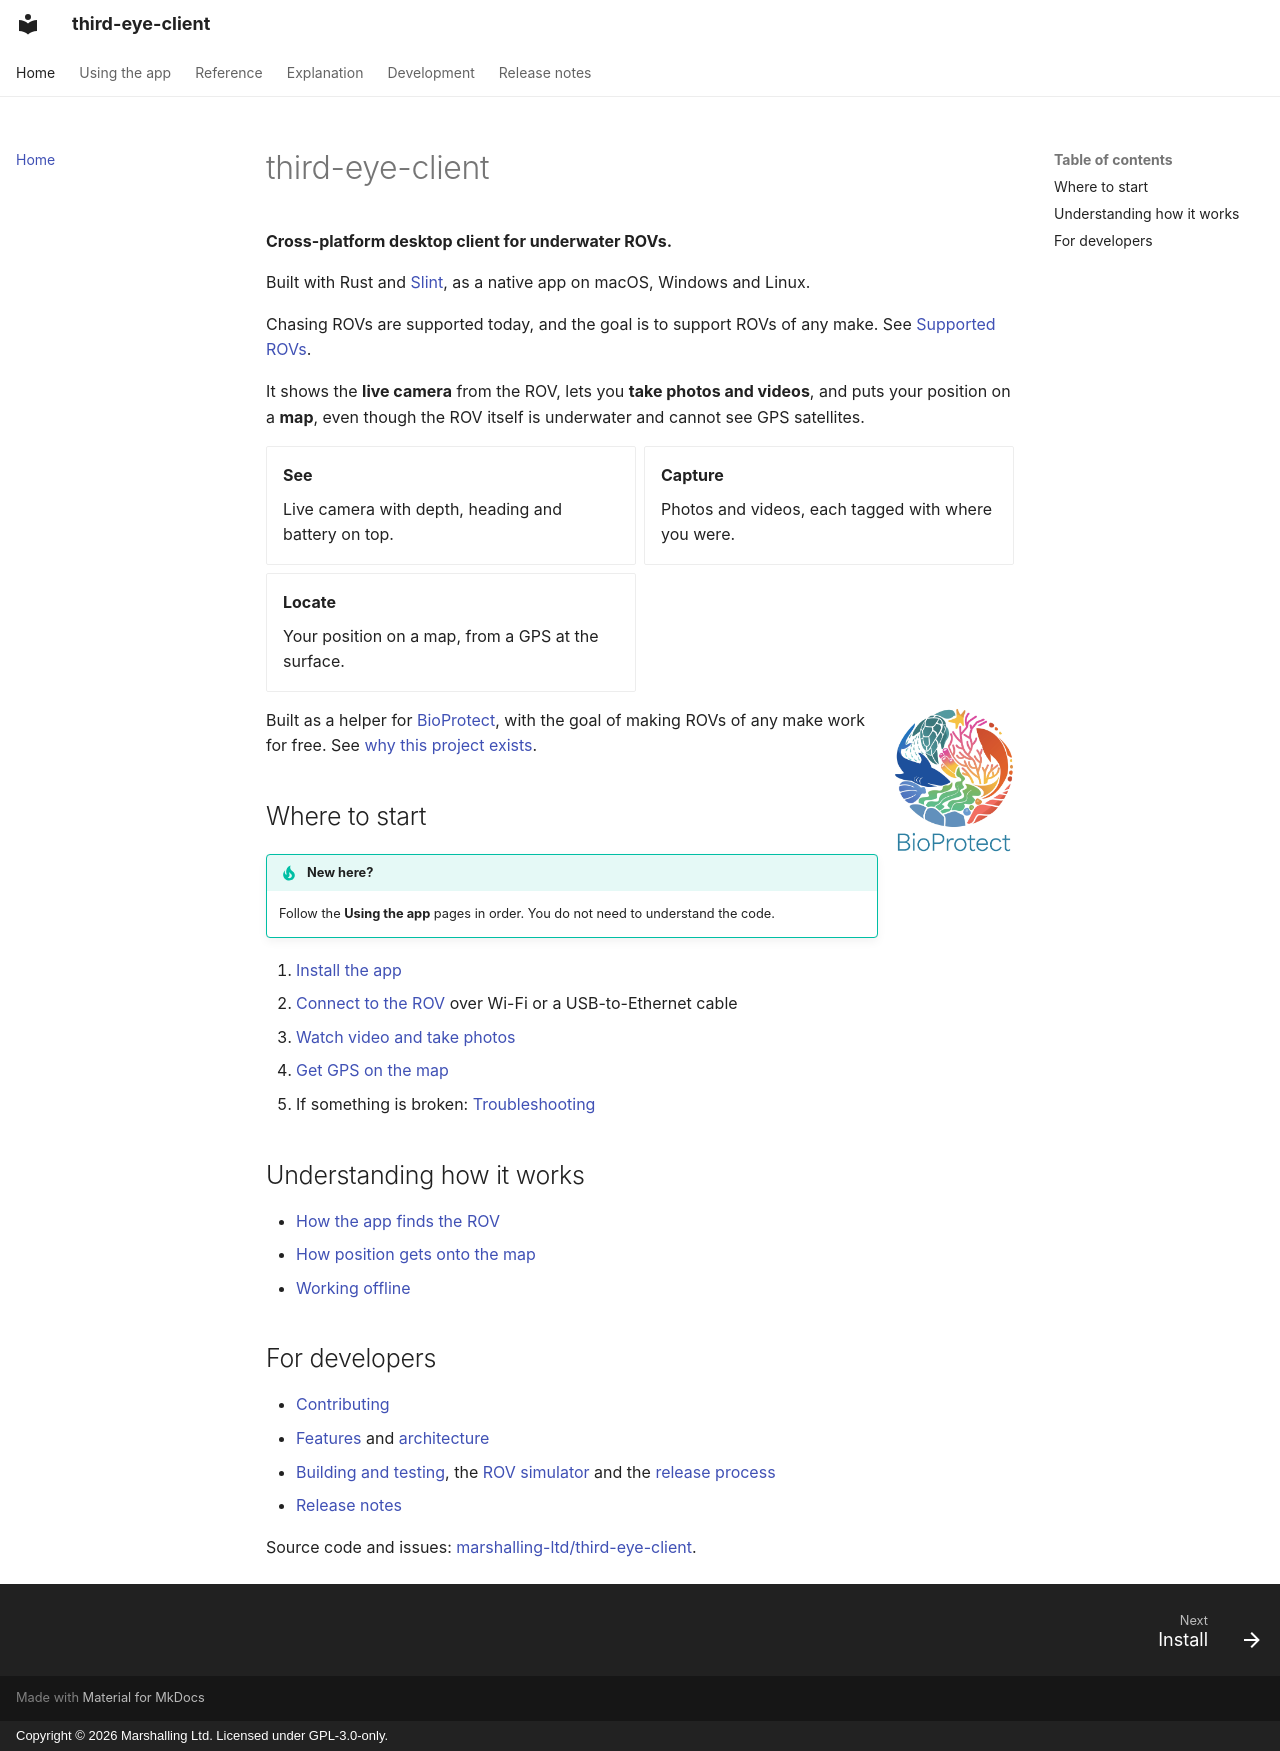

repository: marshalling-ltd/third-eye-client · page: index.html · generator: mkdocs · copyright: Copyright © 2026 Marshalling Ltd. Licensed under GPL-3.0-only.

# third-eye-client

**Cross-platform desktop client for underwater ROVs.**

Built with Rust and [Slint](https://slint.dev/), as a native app on macOS, Windows and Linux.

Chasing ROVs are supported today, and the goal is to support ROVs of any make. See [Supported ROVs](reference/supported-rovs.md).

It shows the **live camera** from the ROV, lets you **take photos and videos**, and puts your position on a **map**, even though the ROV itself is underwater and cannot see GPS satellites.

<div class="grid cards" markdown>

-   **See**

    Live camera with depth, heading and battery on top.

-   **Capture**

    Photos and videos, each tagged with where you were.

-   **Locate**

    Your position on a map, from a GPS at the surface.

</div>

![BioProtect](assets/bioprotect-logo.webp){ width="120" align="right" }

Built as a helper for [BioProtect](https://bioprotect-project.eu/about/), with the goal of making ROVs of any make work for free. See [why this project exists](explanation/why-this-project.md).

## Where to start

!!! tip "New here?"
    Follow the **Using the app** pages in order. You do not need to understand the code.

1. [Install the app](guide/install.md)
2. [Connect to the ROV](guide/connect.md) over Wi-Fi or a USB-to-Ethernet cable
3. [Watch video and take photos](guide/video-and-capture.md)
4. [Get GPS on the map](guide/gps.md)
5. If something is broken: [Troubleshooting](guide/troubleshooting.md)

## Understanding how it works

- [How the app finds the ROV](explanation/finding-the-rov.md)
- [How position gets onto the map](explanation/gps-and-position.md)
- [Working offline](explanation/offline-and-storage.md)

## For developers

- [Contributing](development/contributing.md)
- [Features](reference/features.md) and [architecture](reference/architecture.md)
- [Building and testing](development/building.md), the [ROV simulator](development/simulator.md) and the [release process](development/release.md)
- [Release notes](release-notes.md)

Source code and issues: [marshalling-ltd/third-eye-client](https://github.com/marshalling-ltd/third-eye-client).
